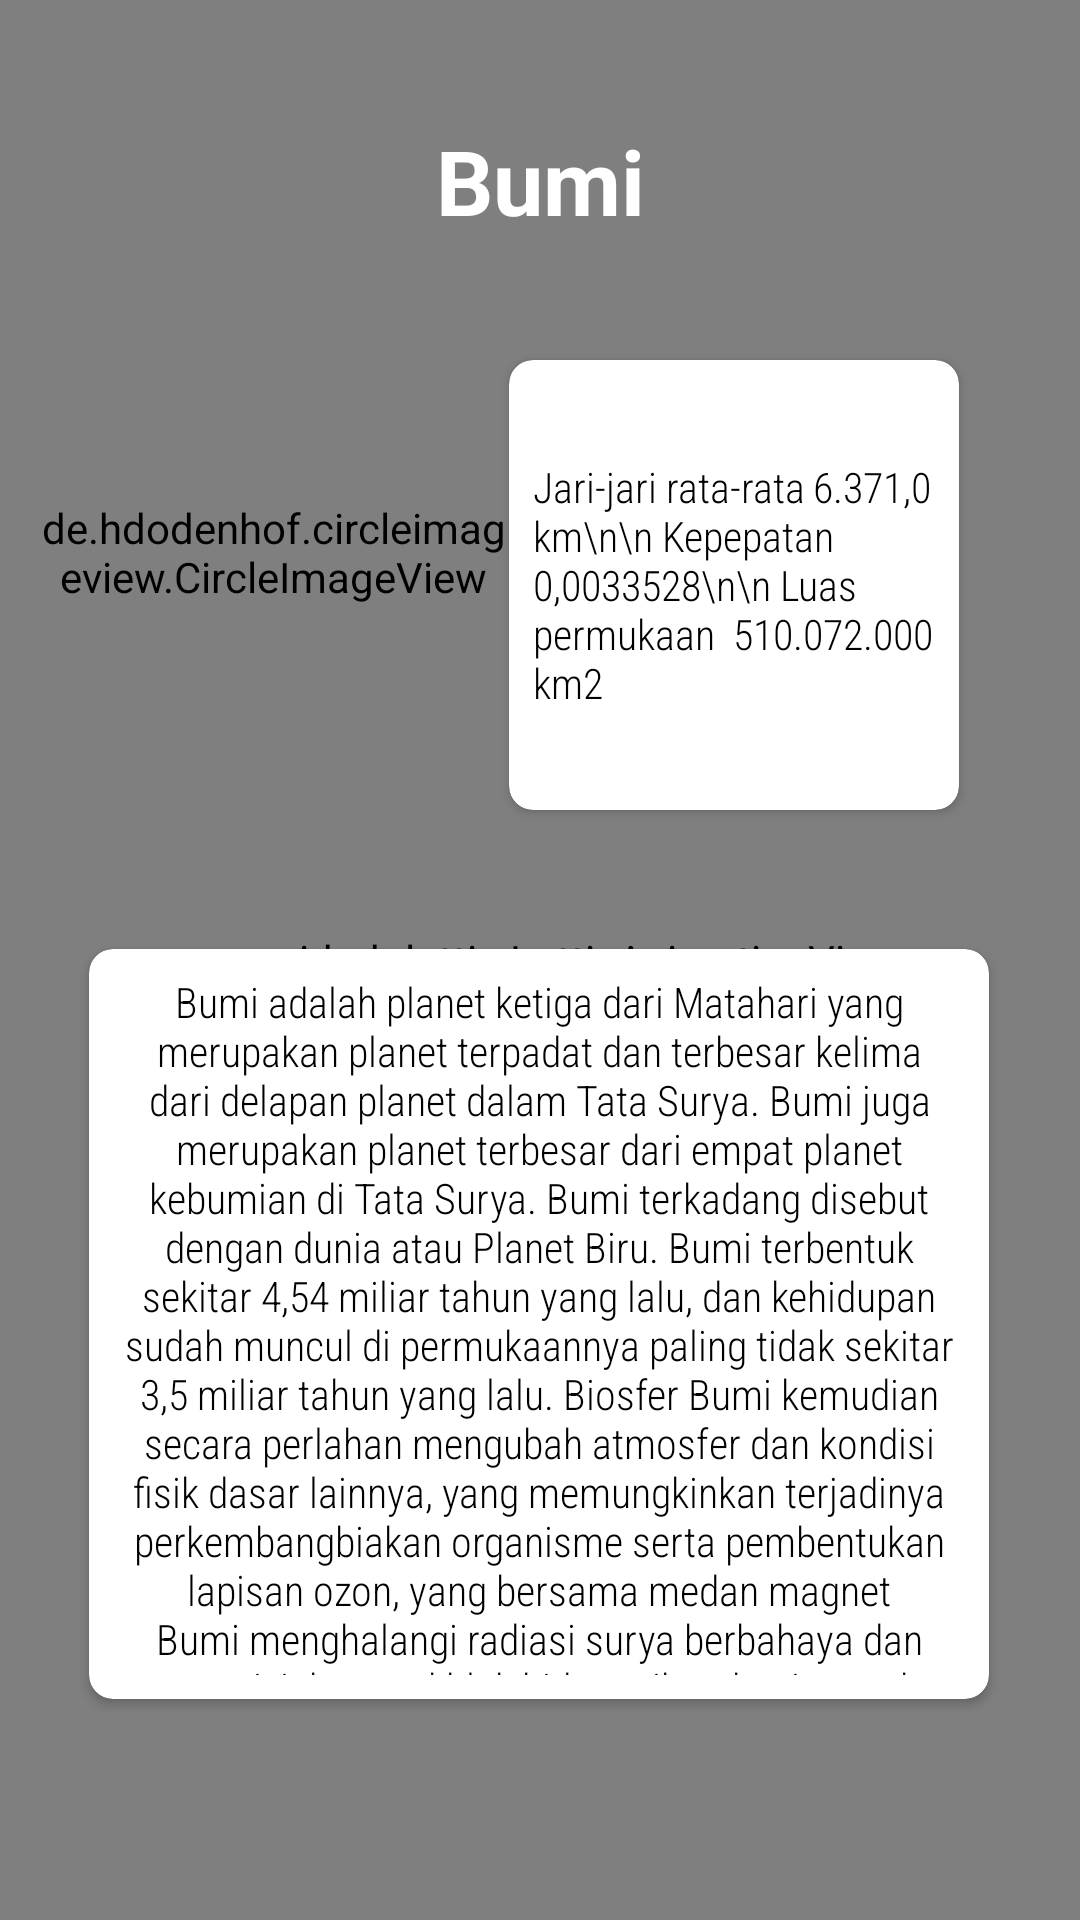

The Android layout XML behind this screen, and the referenced resources:
<!-- AndroidManifest.xml: application theme Theme.ExamDicodingFundamental -->
<!-- res/layout/activity_bumi.xml -->
<?xml version="1.0" encoding="utf-8"?>
<androidx.constraintlayout.widget.ConstraintLayout xmlns:android="http://schemas.android.com/apk/res/android"
    xmlns:app="http://schemas.android.com/apk/res-auto"
    xmlns:tools="http://schemas.android.com/tools"
    android:layout_width="match_parent"
    android:layout_height="match_parent"
    android:background="@drawable/home">

    <com.airbnb.lottie.LottieAnimationView
        android:layout_width="match_parent"
        android:layout_height="match_parent"
        app:lottie_rawRes="@raw/bgnilai"
        app:lottie_autoPlay="true"
        app:lottie_loop="true"
        app:lottie_colorFilter="#5EAAED"/>

    <TextView
        android:layout_width="wrap_content"
        android:layout_height="wrap_content"
        android:text="Bumi"
        android:textColor="@color/white"
        android:textSize="30dp"
        android:textStyle="bold"
        app:layout_constraintBottom_toTopOf="@+id/cardView"
        app:layout_constraintEnd_toEndOf="parent"
        app:layout_constraintStart_toStartOf="parent"
        app:layout_constraintTop_toTopOf="parent" />

    <de.hdodenhof.circleimageview.CircleImageView
        android:id="@+id/circleImageView"
        android:layout_width="157dp"
        android:layout_height="152dp"
        android:layout_marginTop="108dp"
        android:src="@drawable/earth"
        app:layout_constraintEnd_toEndOf="parent"
        app:layout_constraintHorizontal_bias="0.062"
        app:layout_constraintStart_toStartOf="parent"
        app:layout_constraintTop_toTopOf="parent" />


    <androidx.cardview.widget.CardView
        android:id="@+id/cardView"
        android:layout_width="150dp"
        android:layout_height="150dp"
        android:layout_marginTop="120dp"
        android:elevation="8dp"
        app:cardCornerRadius="8dp"
        app:layout_constraintEnd_toEndOf="parent"
        app:layout_constraintHorizontal_bias="0.0"
        app:layout_constraintStart_toEndOf="@+id/circleImageView"
        app:layout_constraintTop_toTopOf="parent">

        <TextView

            android:layout_width="wrap_content"
            android:layout_height="wrap_content"
            android:layout_gravity="center"
            android:layout_margin="8dp"
            android:fontFamily="sans-serif-condensed-light"
            android:text="Jari-jari rata-rata	6.371,0 km\n\n
Kepepatan	0,0033528\n\n
Luas permukaan	510.072.000 km2"
            android:textColor="@color/black" />
    </androidx.cardview.widget.CardView>

    <androidx.cardview.widget.CardView
        android:layout_width="300dp"
        android:layout_height="250dp"
        android:elevation="8dp"
        app:cardCornerRadius="8dp"
        app:layout_constraintBottom_toBottomOf="parent"
        app:layout_constraintEnd_toEndOf="parent"
        app:layout_constraintHorizontal_bias="0.497"
        app:layout_constraintStart_toStartOf="parent"
        app:layout_constraintTop_toBottomOf="@+id/cardView"
        app:layout_constraintVertical_bias="0.385" >

        <TextView
            android:layout_width="wrap_content"
            android:layout_height="wrap_content"
            android:layout_margin="8dp"
            android:fontFamily="sans-serif-condensed-light"
            android:layout_gravity="center"
            android:textAlignment="center"
            android:text="Bumi adalah planet ketiga dari Matahari yang merupakan planet terpadat dan terbesar kelima dari delapan planet dalam Tata Surya. Bumi juga merupakan planet terbesar dari empat planet kebumian di Tata Surya. Bumi terkadang disebut dengan dunia atau Planet Biru. Bumi terbentuk sekitar 4,54 miliar tahun yang lalu, dan kehidupan sudah muncul di permukaannya paling tidak sekitar 3,5 miliar tahun yang lalu. Biosfer Bumi kemudian secara perlahan mengubah atmosfer dan kondisi fisik dasar lainnya, yang memungkinkan terjadinya perkembangbiakan organisme serta pembentukan lapisan ozon, yang bersama medan magnet Bumi menghalangi radiasi surya berbahaya dan mengizinkan makhluk hidup mikroskopis untuk berkembang biak dengan aman di daratan"

            android:textColor="@color/black" />

    </androidx.cardview.widget.CardView>




</androidx.constraintlayout.widget.ConstraintLayout>
<!-- resources referenced by this layout -->
<resources>
  <!-- drawable earth: png bitmap (drawable, 95080 bytes) -->
  <style name="Theme.ExamDicodingFundamental" parent="Theme.AppCompat.DayNight.DarkActionBar">
          
          <item name="colorPrimary">#320672</item>
          <item name="colorPrimaryVariant">@color/purple_700</item>
          <item name="colorOnPrimary">@color/white</item>
          <item name="actionBarStyle">@style/MyActionBar</item>
          
          <item name="colorSecondary">@color/teal_200</item>
          <item name="colorSecondaryVariant">@color/teal_700</item>
          <item name="colorOnSecondary">@color/black</item>
          
          <item name="android:statusBarColor" tools:targetApi="l">?attr/colorPrimaryVariant</item>
          
      </style>
  <style name="MyActionBar" parent="@style/Widget.AppCompat.Light.ActionBar.Solid.Inverse">
          <item name="android:background">@drawable/action_bar</item>
          
          <item name="background">@drawable/action_bar</item>
      </style>
  <!-- drawable action_bar (drawable) -->
  <?xml version="1.0" encoding="utf-8"?>
  <shape xmlns:android="http://schemas.android.com/apk/res/android">
      <gradient
          android:angle="0"
          android:endColor="@color/purple_700"
          android:startColor="@color/purple_200"
          android:type="linear" />
  </shape>
  <!-- not gathered from this repository: default colours our renderer supplied (Android Studio template values) -->
  <color name="purple_200">#FFBB86FC</color>
  <color name="purple_700">#FF3700B3</color>
  <color name="teal_200">#FF03DAC5</color>
  <color name="teal_700">#FF018786</color>
  <color name="black">#FF000000</color>
  <color name="white">#FFFFFFFF</color>
</resources>
